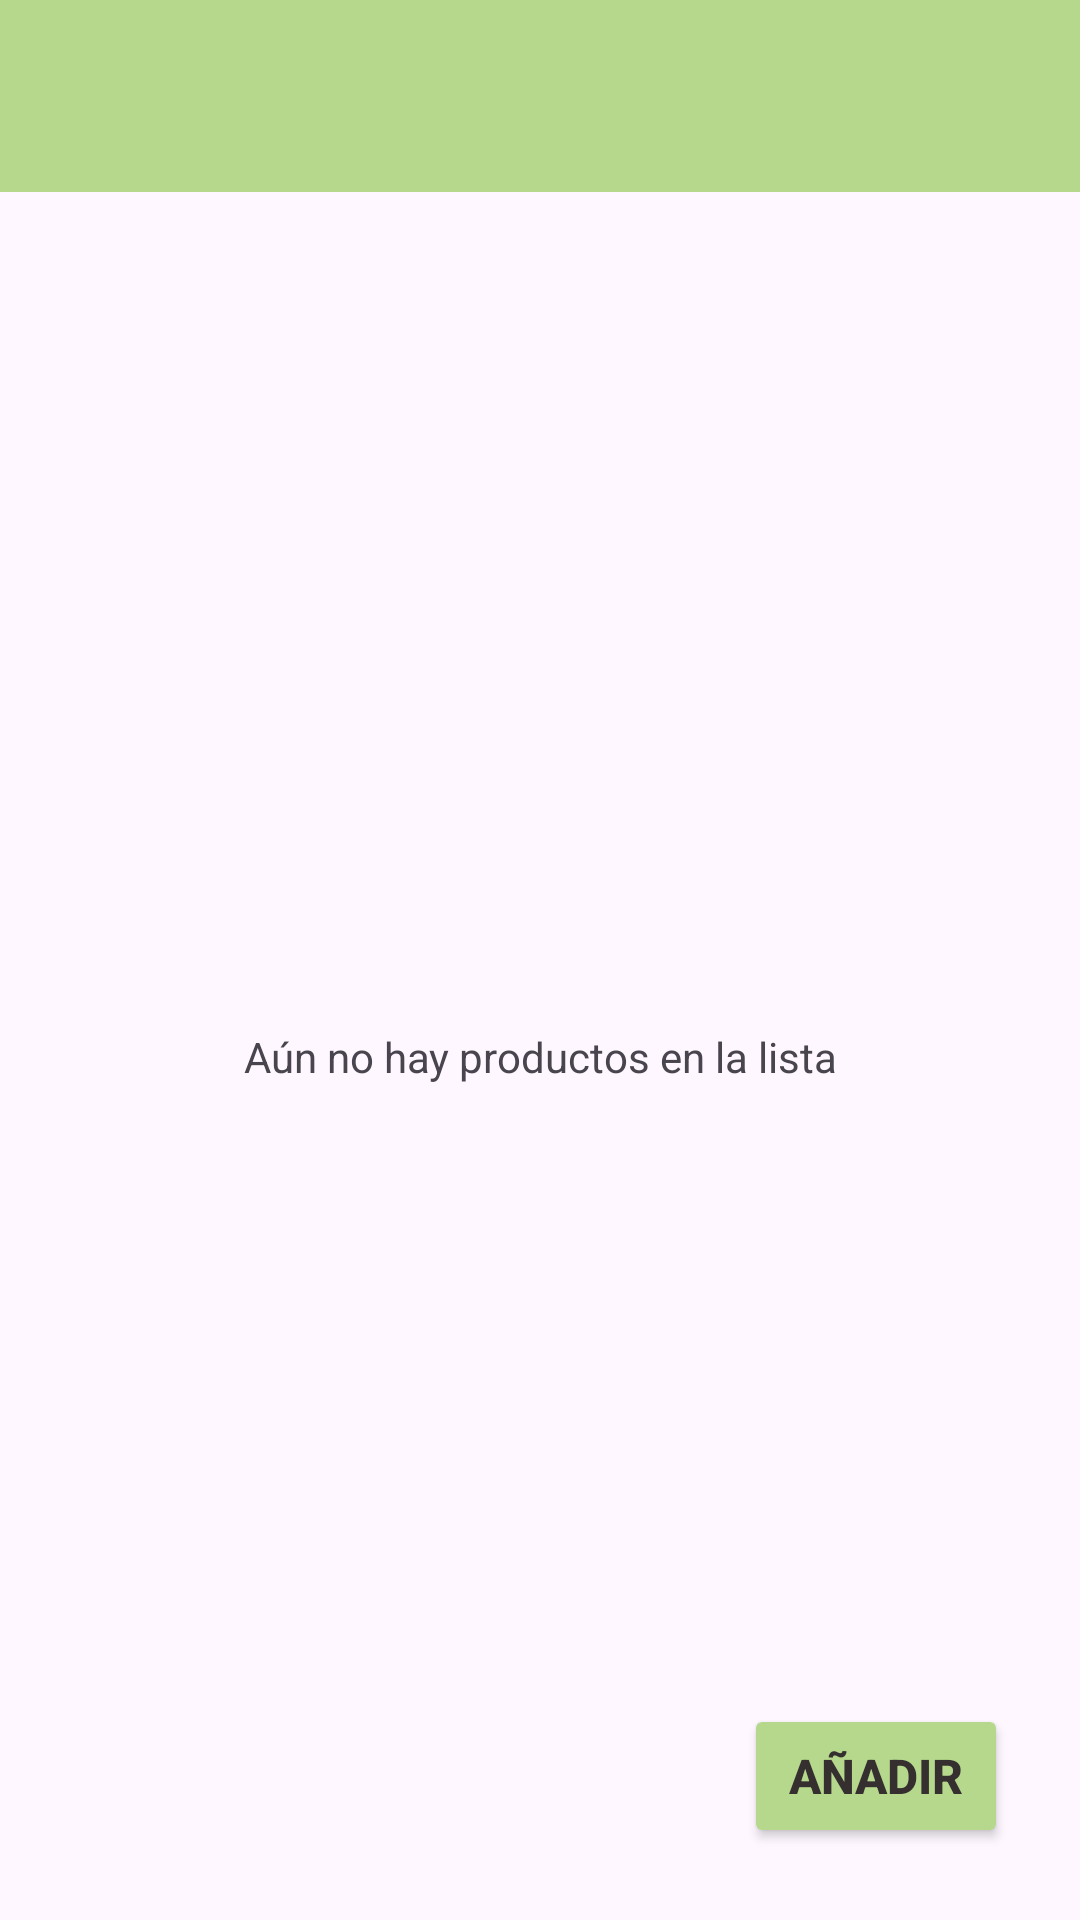

This screen was rendered from an Android layout file. Write that file and the resources it references.
<!-- AndroidManifest.xml: application theme Theme.MyShoppingListFirebase -->
<!-- res/layout/activity_no_products.xml -->
<?xml version="1.0" encoding="utf-8"?>
<androidx.constraintlayout.widget.ConstraintLayout xmlns:android="http://schemas.android.com/apk/res/android"
    xmlns:app="http://schemas.android.com/apk/res-auto"
    xmlns:tools="http://schemas.android.com/tools"
    android:layout_width="match_parent"
    android:layout_height="match_parent">

    <androidx.appcompat.widget.Toolbar
        android:id="@+id/toolbar"
        android:layout_width="match_parent"
        android:layout_height="wrap_content"
        android:background="@color/mygreen"
        android:minHeight="?attr/actionBarSize"
        android:theme="?attr/actionBarTheme"
        app:layout_constraintEnd_toEndOf="parent"
        app:layout_constraintStart_toStartOf="parent"
        app:layout_constraintTop_toTopOf="parent" />

    <TextView
        android:id="@+id/tvNoProducts"
        android:layout_width="wrap_content"
        android:layout_height="wrap_content"
        android:text="Aún no hay productos en la lista"
        app:layout_constraintBottom_toBottomOf="parent"
        app:layout_constraintEnd_toEndOf="parent"
        app:layout_constraintStart_toStartOf="parent"
        app:layout_constraintTop_toBottomOf="@+id/toolbar" />

    <Button
        android:id="@+id/btAdd"
        android:layout_width="wrap_content"
        android:layout_height="wrap_content"
        android:layout_marginEnd="24dp"
        android:layout_marginBottom="24dp"
        android:backgroundTint="#B5D88C"
        android:text="Añadir"
        android:textColor="#352F2F"
        android:textSize="16sp"
        android:textStyle="bold"
        app:cornerRadius="10dp"
        app:layout_constraintBottom_toBottomOf="parent"
        app:layout_constraintEnd_toEndOf="parent" />
</androidx.constraintlayout.widget.ConstraintLayout>
<!-- resources referenced by this layout -->
<resources>
  <color name="mygreen">#B5D88C</color>
  <style name="Theme.MyShoppingListFirebase" parent="Base.Theme.MyShoppingListFirebase" />
  <style name="Base.Theme.MyShoppingListFirebase" parent="Theme.Material3.DayNight.NoActionBar">
          
          
      </style>
</resources>
